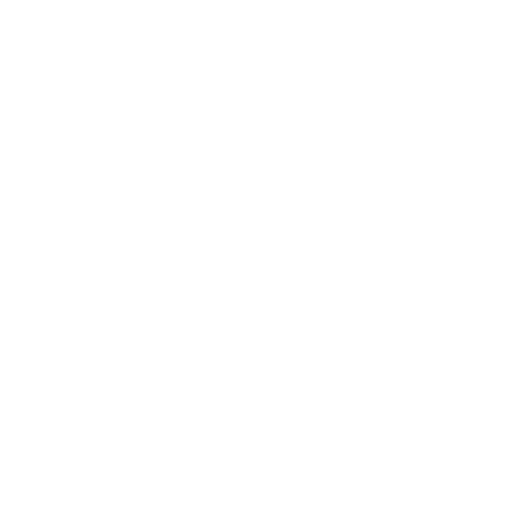
t = 0.00 s
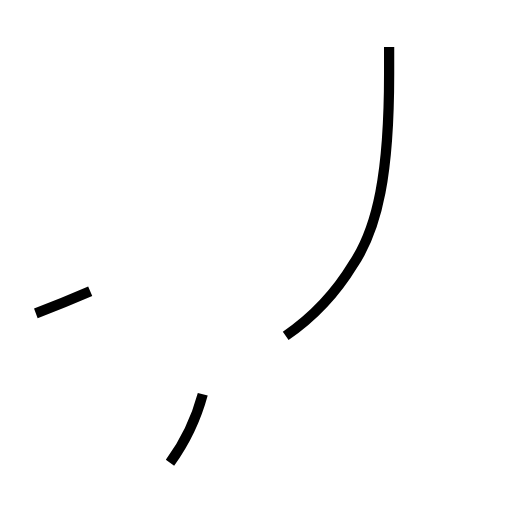
t = 1.34 s
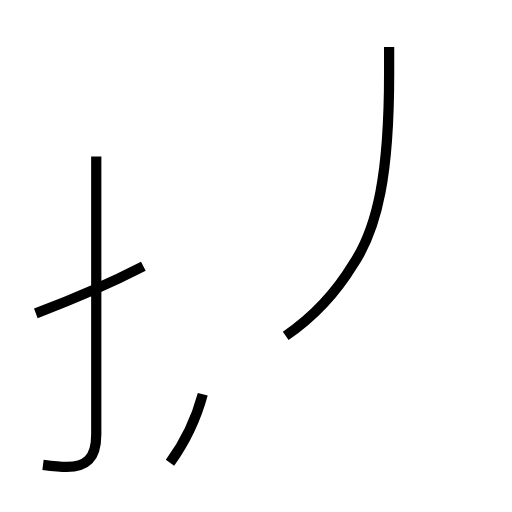
t = 2.55 s
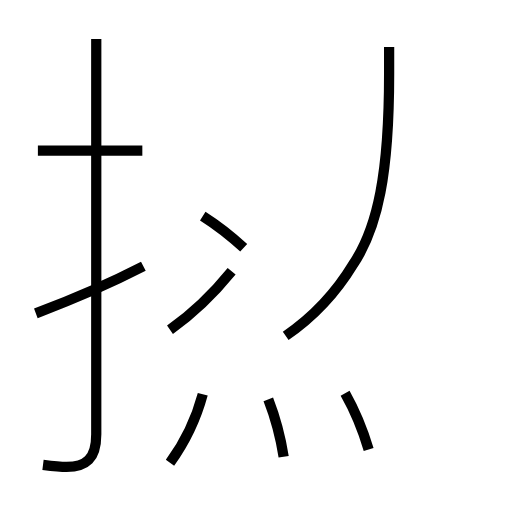
t = 3.95 s
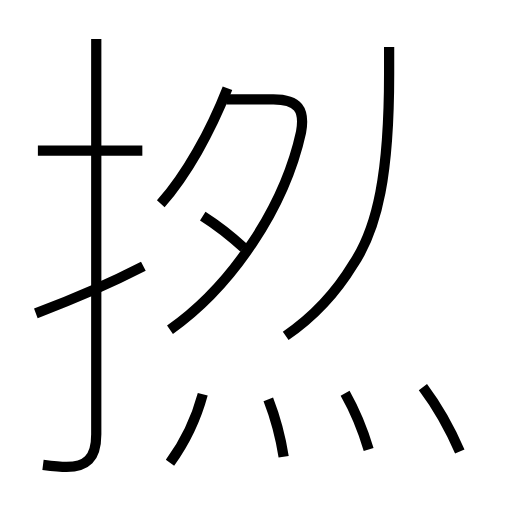
t = 5.31 s
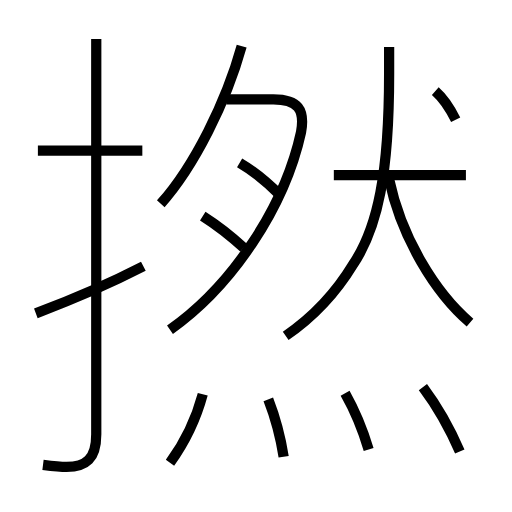
t = 6.58 s

The animated SVG that drew these frames (rendered in a browser with its animation timeline set to each time). Animation: 15 SMIL elements (animate=15); one cycle of 6.58 s.

<?xml version='1.0' encoding='utf-8'?>
<svg viewBox="0.0 -6.0 50.0 50.0" version="1.1" xmlns="http://www.w3.org/2000/svg"><rect x="-1000" y="-1000" width="2000" height="2000" stroke="white" fill="white" /><g style="fill:none;stroke:#000000;stroke-width:1"><path d="M 27.9 -11.2 C 30.4 -12.9 32.8 -15.4 34.5 -18.2 C 36.9 -21.8 38.0 -27.1 38.0 -36.8 L 38.0 -39.4 " transform="translate(0.0 38.0)" stroke-dasharray="31.473464626038783" stroke-dashoffset="31.473464626038783"><animate attributeName="stroke-dashoffset" from="31.473464626038783" to="0" dur="0.9442039387811635s" begin="0s; anim_end.end" fill="freeze" id="anim0" /></path><path d="M 16.6 1.2 C 17.9 -0.6 19.1 -2.9 19.8 -5.5 " transform="translate(0.0 38.0)" stroke-dasharray="7.464963876741334" stroke-dashoffset="7.464963876741334"><animate attributeName="stroke-dashoffset" from="7.464963876741334" to="0" dur="0.22394891630224s" begin="anim0.end" fill="freeze" id="anim1" /></path><path d="M 3.5 -13.4 C 7.2 -14.8 10.9 -16.4 14.0 -18.0 " transform="translate(0.0 38.0)" stroke-dasharray="11.469397934484503" stroke-dashoffset="11.469397934484503"><animate attributeName="stroke-dashoffset" from="11.469397934484503" to="0" dur="0.3440819380345351s" begin="anim1.end" fill="freeze" id="anim2" /></path><path d="M 4.2 1.4 C 5.0 1.5 5.8 1.6 6.5 1.6 C 8.4 1.6 9.4 0.8 9.4 -1.6 L 9.4 -40.2 " transform="translate(0.0 38.0)" stroke-dasharray="45.91770755705237" stroke-dashoffset="45.91770755705237"><animate attributeName="stroke-dashoffset" from="45.91770755705237" to="0" dur="1.377531226711571s" begin="anim2.end" fill="freeze" id="anim3" /></path><path d="M 27.7 0.6 C 27.4 -1.3 26.9 -3.2 26.2 -5.0 " transform="translate(0.0 38.0)" stroke-dasharray="5.8084269015094545" stroke-dashoffset="5.8084269015094545"><animate attributeName="stroke-dashoffset" from="5.8084269015094545" to="0" dur="0.17425280704528362s" begin="anim3.end" fill="freeze" id="anim4" /></path><path d="M 36.0 -0.1 C 35.5 -1.8 34.6 -4.0 33.7 -5.6 " transform="translate(0.0 38.0)" stroke-dasharray="5.972427105560349" stroke-dashoffset="5.972427105560349"><animate attributeName="stroke-dashoffset" from="5.972427105560349" to="0" dur="0.17917281316681044s" begin="anim4.end" fill="freeze" id="anim5" /></path><path d="M 13.9 -29.3 L 3.7 -29.3 " transform="translate(0.0 38.0)" stroke-dasharray="10.2" stroke-dashoffset="10.2"><animate attributeName="stroke-dashoffset" from="10.2" to="0" dur="0.306s" begin="anim5.end" fill="freeze" id="anim6" /></path><path d="M 23.8 -19.8 C 22.4 -21.1 20.9 -22.2 19.8 -22.9 " transform="translate(0.0 38.0)" stroke-dasharray="5.067087521436181" stroke-dashoffset="5.067087521436181"><animate attributeName="stroke-dashoffset" from="5.067087521436181" to="0" dur="0.15201262564308543s" begin="anim6.end" fill="freeze" id="anim7" /></path><path d="M 16.6 -11.8 C 22.7 -16.1 27.8 -23.8 29.4 -31.1 C 29.8 -33.3 29.1 -34.3 26.7 -34.3 L 22.1 -34.3 " transform="translate(0.0 38.0)" stroke-dasharray="33.3666418528358" stroke-dashoffset="33.3666418528358"><animate attributeName="stroke-dashoffset" from="33.3666418528358" to="0" dur="1.000999255585074s" begin="anim7.end" fill="freeze" id="anim8" /></path><path d="M 44.9 0.1 C 44.0 -2.0 42.8 -4.2 41.3 -6.2 " transform="translate(0.0 38.0)" stroke-dasharray="7.272986499343704" stroke-dashoffset="7.272986499343704"><animate attributeName="stroke-dashoffset" from="7.272986499343704" to="0" dur="0.2181895949803111s" begin="anim8.end" fill="freeze" id="anim9" /></path><path d="M 15.7 -24.1 C 19.0 -27.8 22.1 -34.1 23.6 -39.5 " transform="translate(0.0 38.0)" stroke-dasharray="17.436235879294856" stroke-dashoffset="17.436235879294856"><animate attributeName="stroke-dashoffset" from="17.436235879294856" to="0" dur="0.5230870763788457s" begin="anim9.end" fill="freeze" id="anim10" /></path><path d="M 27.4 -24.9 C 26.1 -26.2 24.6 -27.4 23.4 -28.1 " transform="translate(0.0 38.0)" stroke-dasharray="5.135000334253229" stroke-dashoffset="5.135000334253229"><animate attributeName="stroke-dashoffset" from="5.135000334253229" to="0" dur="0.15405001002759688s" begin="anim10.end" fill="freeze" id="anim11" /></path><path d="M 45.9 -12.5 C 42.5 -15.4 39.2 -20.8 38.0 -26.5 " transform="translate(0.0 38.0)" stroke-dasharray="16.33518573256151" stroke-dashoffset="16.33518573256151"><animate attributeName="stroke-dashoffset" from="16.33518573256151" to="0" dur="0.49005557197684524s" begin="anim11.end" fill="freeze" id="anim12" /></path><path d="M 45.5 -26.9 L 32.6 -26.9 " transform="translate(0.0 38.0)" stroke-dasharray="12.899999999999999" stroke-dashoffset="12.899999999999999"><animate attributeName="stroke-dashoffset" from="12.899999999999999" to="0" dur="0.38699999999999996s" begin="anim12.end" fill="freeze" id="anim13" /></path><path d="M 44.5 -32.3 C 44.0 -33.3 43.3 -34.4 42.5 -35.1" transform="translate(0.0 38.0)" stroke-dasharray="3.460864719933461" stroke-dashoffset="3.460864719933461"><animate attributeName="stroke-dashoffset" from="3.460864719933461" to="0" dur="0.10382594159800382s" begin="anim13.end" fill="freeze" id="anim_end" /></path></g></svg>
